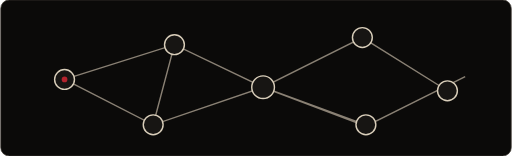
t = 0.00 s
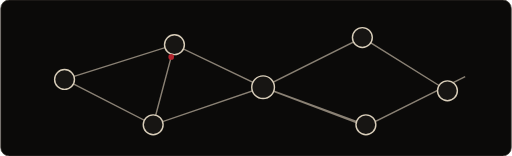
t = 0.90 s
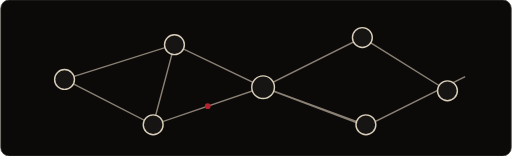
t = 1.80 s
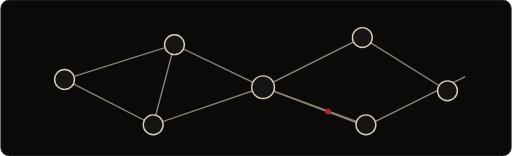
t = 2.70 s

The animated SVG that drew these frames (rendered in a browser with its animation timeline set to each time). Animation: 1 SMIL element (animateMotion=1); one cycle of 3.60 s, repeats indefinitely.

<svg xmlns="http://www.w3.org/2000/svg" viewBox="0 0 720 220" role="img" aria-labelledby="title desc">
  <title id="title">Animated network transmission</title><desc id="desc">A moving crimson packet passes through connected backend and cloud nodes.</desc>
  <rect width="720" height="220" rx="12" fill="#0B0A09" stroke="#3D3831"/>
  <g stroke="#8A8174" stroke-width="2" fill="none"><path d="M90 112L245 63l125 60 140-70 120 75M90 112l125 64 155-53 145 55 140-70M245 63l-30 113M370 123l140-70M370 123l145 53M510 53l120 75"/></g>
  <g fill="#171513" stroke="#D9CEBA" stroke-width="2"><circle cx="90" cy="112" r="14"/><circle cx="245" cy="63" r="14"/><circle cx="215" cy="176" r="14"/><circle cx="370" cy="123" r="16"/><circle cx="510" cy="53" r="14"/><circle cx="515" cy="176" r="14"/><circle cx="630" cy="128" r="14"/></g>
  <circle cx="90" cy="112" r="4" fill="#B3232D"><animateMotion path="M0 0L155 -49L125 64L280 11L420 63L540 16" dur="3.6s" repeatCount="indefinite"/></circle>
</svg>
